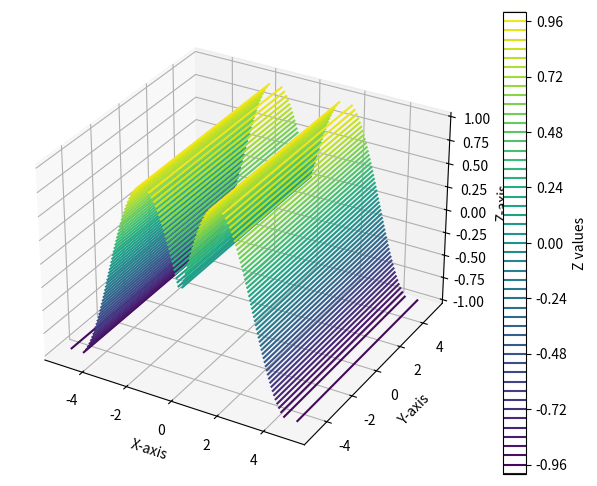

Write Python code to recreate this figure.
import numpy as np
import matplotlib.pyplot as plt
from mpl_toolkits.mplot3d import Axes3D

x = np.linspace(-5, 5, 100)
y = np.linspace(-5, 5, 100)
X, Y = np.meshgrid(x,y)

def f(x,y):
    return np.sin(np.sqrt(x**2, y**2))
Z = f(X,Y)
fig = plt.figure(figsize=(8,6))
ax = fig.add_subplot(111,projection='3d')
contour = ax.contour3D(X,Y,Z,50,cmap='viridis')

ax.set_xlabel('X-axis')
ax.set_ylabel('Y-axis')
ax.set_zlabel('Z-axis')

fig.colorbar(contour,ax = ax, label='Z values')
plt.show()